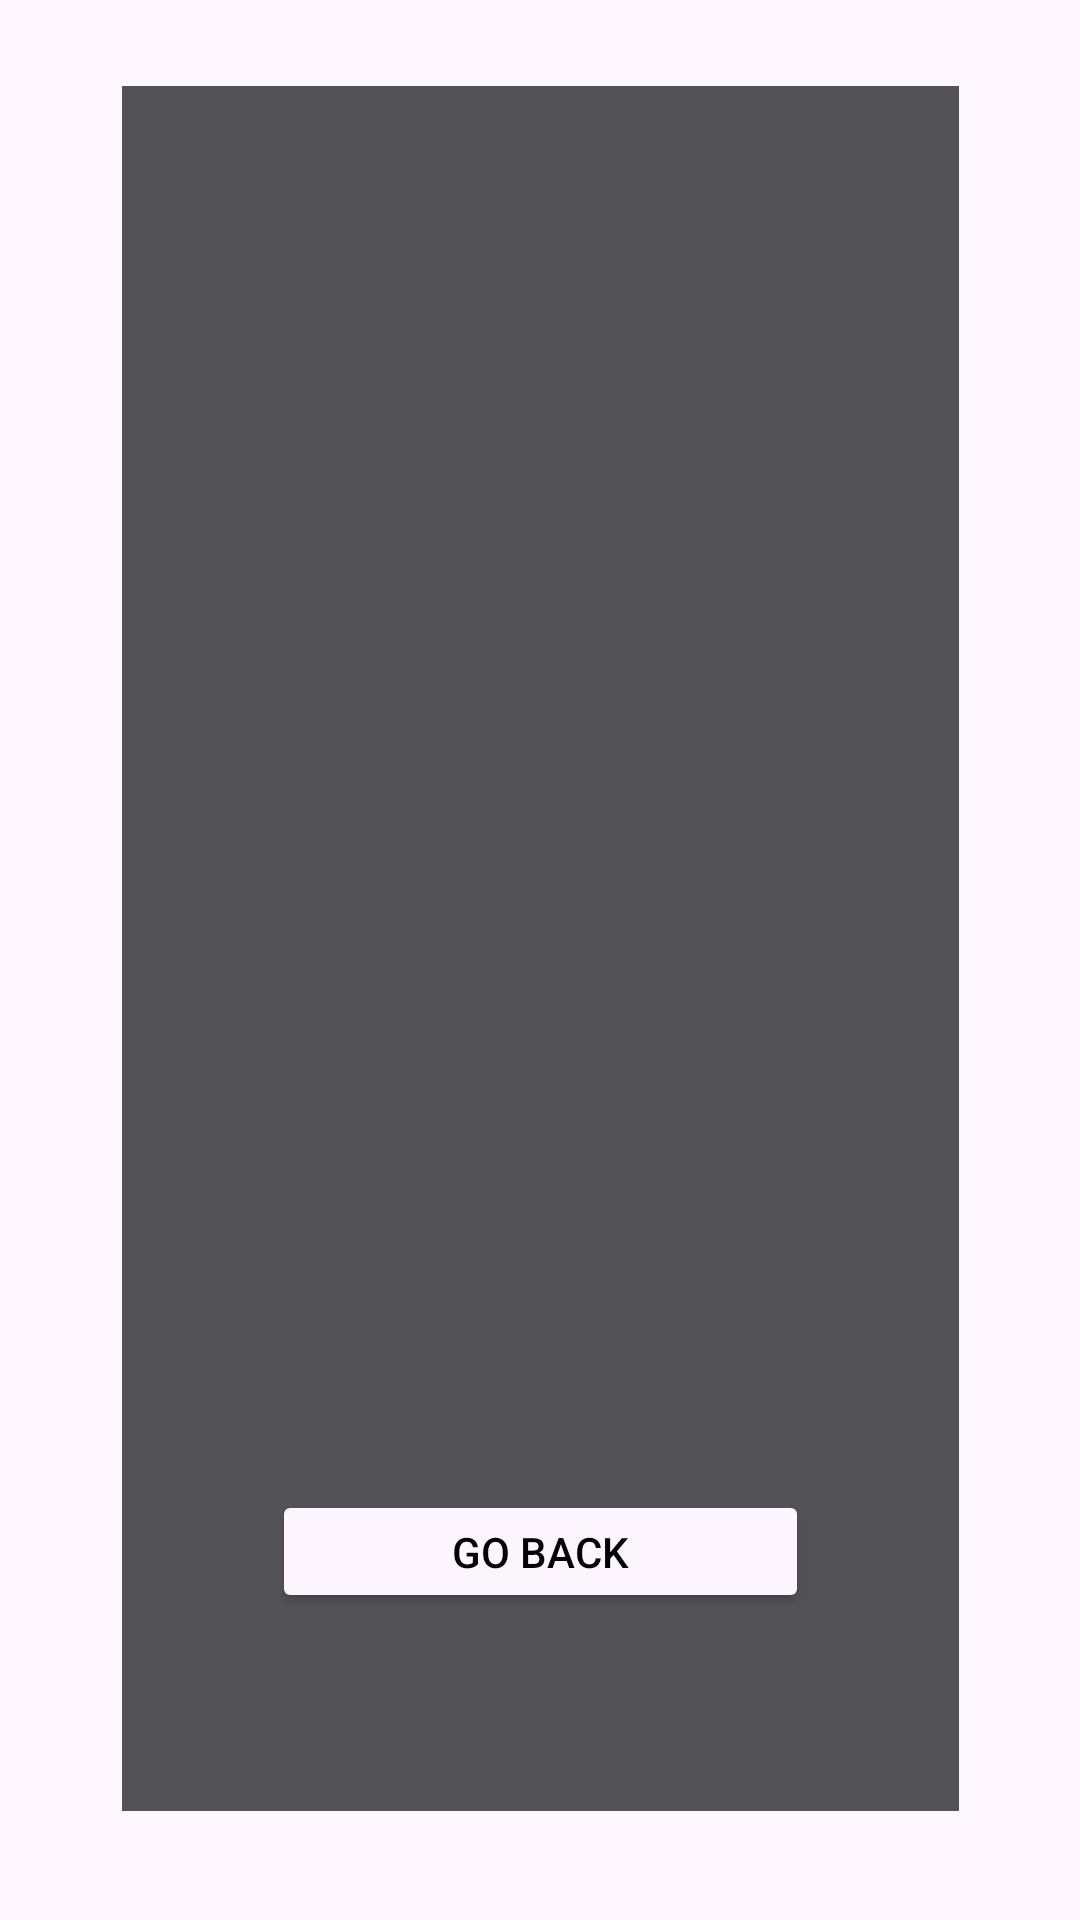

Reconstruct the res/layout file that produces this screen, plus the resources it refers to.
<!-- AndroidManifest.xml: application theme Theme.ChronoChef -->
<!-- res/layout/activity_food.xml -->
<?xml version="1.0" encoding="utf-8"?>
<androidx.constraintlayout.widget.ConstraintLayout xmlns:android="http://schemas.android.com/apk/res/android"
    xmlns:app="http://schemas.android.com/apk/res-auto"
    xmlns:tools="http://schemas.android.com/tools"
    android:id="@+id/testingView"
    android:layout_width="match_parent"
    android:layout_height="match_parent"
    android:background="@drawable/joseph_gonzalez_fdlzbwip0am_unsplash_min"
    android:clickable="false"
    tools:context=".foodActivity">
    

    <androidx.cardview.widget.CardView
        android:layout_width="match_parent"
        android:layout_height="wrap_content"
        app:layout_constraintBottom_toBottomOf="parent"
        app:layout_constraintEnd_toEndOf="parent"
        app:layout_constraintStart_toStartOf="parent"
        app:layout_constraintTop_toTopOf="parent">

    </androidx.cardview.widget.CardView>

    <androidx.constraintlayout.widget.ConstraintLayout
        android:layout_width="279dp"
        android:layout_height="575dp"
        android:layout_marginTop="8dp"
        android:layout_marginBottom="16dp"
        android:background="#D8353638"
        android:fadeScrollbars="false"
        android:padding="0dp"
        app:layout_constraintBottom_toBottomOf="parent"
        app:layout_constraintEnd_toEndOf="parent"
        app:layout_constraintStart_toStartOf="parent"
        app:layout_constraintTop_toTopOf="parent">

        <TextView
            android:id="@+id/cardHeader"
            android:layout_width="wrap_content"
            android:layout_height="wrap_content"
            android:text=""
            android:textAlignment="center"
            android:textColor="#FFFFFF"

            android:textSize="16sp"
            android:textStyle="bold"
            app:layout_constraintBottom_toTopOf="@+id/testKey"
            app:layout_constraintEnd_toEndOf="parent"
            app:layout_constraintStart_toStartOf="parent"
            app:layout_constraintTop_toTopOf="parent" />


        <TextView
            android:id="@+id/testKey"
            android:layout_width="190dp"
            android:layout_height="288dp"
            android:textColor="#FFFFFF"
            app:layout_constraintBottom_toBottomOf="parent"
            app:layout_constraintEnd_toEndOf="parent"
            app:layout_constraintStart_toStartOf="parent"
            app:layout_constraintTop_toTopOf="parent"
            app:layout_constraintVertical_bias="0.396" />

        <Button
            android:id="@+id/returnButton"
            android:layout_width="179dp"
            android:layout_height="41dp"
            android:backgroundTint="#FCF5FD"
            android:text="Go back"
            android:textColor="#000000"
            app:iconPadding="18dp"
            app:layout_constraintBottom_toBottomOf="parent"
            app:layout_constraintEnd_toEndOf="parent"
            app:layout_constraintStart_toStartOf="parent"
            app:layout_constraintTop_toBottomOf="@+id/testKey" />

    </androidx.constraintlayout.widget.ConstraintLayout>
</androidx.constraintlayout.widget.ConstraintLayout>
<!-- resources referenced by this layout -->
<resources>
  <style name="Theme.ChronoChef" parent="Base.Theme.ChronoChef" />
  <style name="Base.Theme.ChronoChef" parent="Theme.Material3.DayNight.NoActionBar">
          
          
      </style>
</resources>
